pico-8 play session: hold ← + tap ❎

[t = 2 s] hold ← ~2s, tap ❎ ~4×
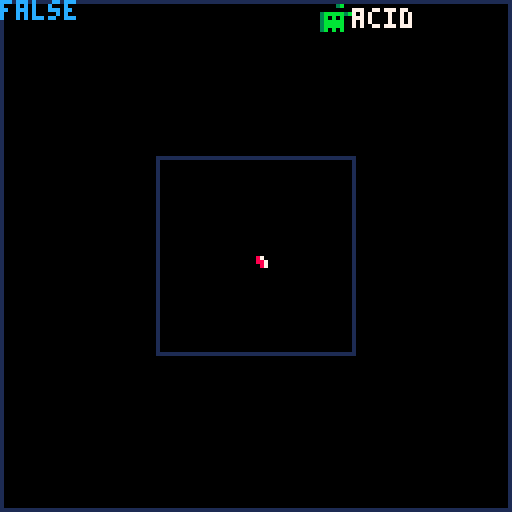
[t = 4 s] hold ← ~4s, tap ❎ ~7×
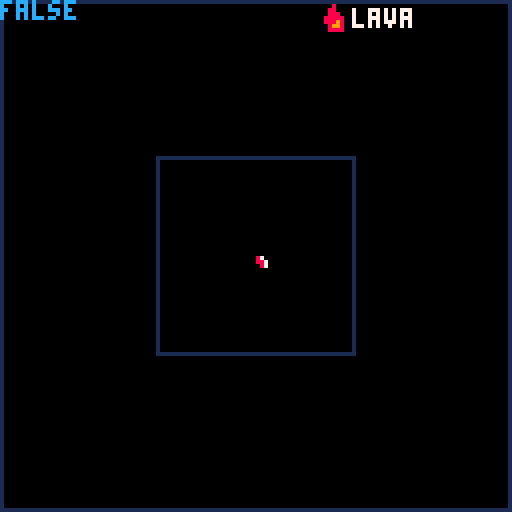
[t = 8 s] hold ← ~8s, tap ❎ ~14×
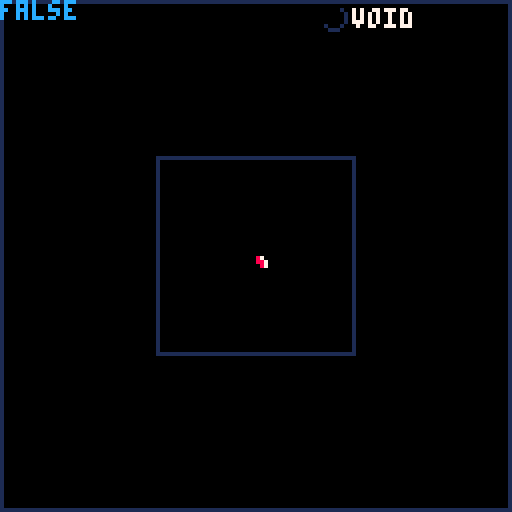

pico-8 cartridge
version 27
__lua__
function _init()
	selected=0
	conway=false
	ispaused=false
	mousex=0
	mousey=0
	offsetx=40
	offsety=40
	gridx=128-offsetx*2
	gridy=128-offsety*2
	grid={}
	grid.col=0
	grid.visited=false
	for n=1,gridx*gridy do
		add(grid,{col=0,visited=false})
	end
end

function _update()
 if ispaused==false then
	 if conway==false then
	 	stdupdate()
	 else
	  conupdate()
	 end
	end
	control()
end

function _draw()
	cls()
	map()
	poke(24365,1)
	--cursor()
	x=0
	y=0
	for g in all(grid) do
		pset(x+offsetx,y+offsety,g.col)
		x+=1
		if x==gridx then
			x=0
			y+=1
		end
	end
	rect(0,0,127,127,1)
	rect(offsetx-1,offsety-1,
	gridx+offsetx,gridy+offsety,1)
	ui()
	getmouse()
	spr(32,mousex,mousey)
	
	print(ispaused,0,0,12)
end
-->8
--logic
function checkelement()
		
	if grid[t].col==4 then
		wood()		 
	elseif grid[t].col==5 then
		stone()
	elseif grid[t].col==7 then
		smoke()
	elseif grid[t].col==8 then
		fire()
	elseif grid[t].col==10 then
		sand()
	elseif grid[t].col==12 then
		water()
	
	end
end


function water()
	--gravity
	if grid[t+gridx].col==0 then
		grid[t].col=0
		grid[t].visited=true
		grid[t+gridx].col=12
		grid[t+gridx].visited=true
	elseif grid[t+1].col==0 then
		grid[t].col=0
		grid[t].visited=true
		grid[t+1].col=12
		grid[t+1].visited=true
	elseif grid[t-1].col==0 then
		grid[t].col=0
		grid[t].visited=true
		grid[t-1].col=12
		grid[t-1].visited=true
	end 
end
function wood() 
end
function stone() 
end
function fire() 
end
function smoke() 
	if t>gridx and grid[t-gridx].col==0  then
		grid[t].col=0
		grid[t].visited=true
		grid[t-gridx].col=7
		grid[t-gridx].visited=true
	elseif t>gridx and grid[t+1].col==0 and t>0 then
		grid[t].col=0
		grid[t].visited=true
		grid[t+1].col=7
		grid[t+1].visited=true
	elseif t>gridx and grid[t-1].col==0 and t>0 then
		grid[t].col=0
		grid[t].visited=true
		grid[t-1].col=7
		grid[t-1].visited=true
	end 
end

function sand()
 --gravity
	if grid[t+gridx].col==0 then
		grid[t].col=0
		grid[t].visited=true
		grid[t+gridx].col=10
		grid[t+gridx].visited=true
	elseif grid[t+1+gridx].col==0 then
		grid[t].col=0
		grid[t].visited=true
		grid[t+1+gridx].col=10
		grid[t+1+gridx].visited=true
	elseif grid[t-1+gridx].col==0 then
		grid[t].col=0
		grid[t].visited=true
		grid[t-1+gridx].col=10
		grid[t-1+gridx].visited=true
	--water
	elseif grid[t+gridx].col==12 then
		grid[t].col=12
		grid[t].visited=true
		grid[t+gridx].col=10
		grid[t+gridx].visited=true
	end
end
-->8
--ui
function ui()
	if selected==0 then
	 name="void"
	elseif selected==1 then
	 name="clone"
	elseif selected==2 then
	 name="virus"
	elseif selected==3 then
	 name="life"
	elseif selected==4 then
	 name="wood"
	elseif selected==5 then
	 name="stone"
	elseif selected==6 then
	 name="iron"
	elseif selected==7 then
	 name="smoke"
	elseif selected==8 then
	 name="lava"
	elseif selected==9 then
	 name="fire"
	elseif selected==10 then
	 name="sand"
	elseif selected==11 then
	 name="acid"
	elseif selected==12 then
	 name="water"
	elseif selected==13 then
	 name="girder"
	elseif selected==14 then
	 name="eraser"
	elseif selected==15 then
	 name="player"
	
	end
	print(name,88,2,7)
	spr(selected+16,80,1)
end


-->8
--conway's game of life
function life(t)

neighbours=getneighbours()
if neighbours<2 or 
			neighbours>3 then
 grid[t].col=0
end
end

function voidlife(t)
neighbours=getneighbours()
if neighbours==3 then
 grid[t].col=3
end
end

function getneighbours()
 n=0
if grid[t-gridx].col==3 then
	n+=1
	end
if grid[t+gridx].col==3 then
	n+=1
	end
if grid[t+1].col==3 then
	n+=1
	end
if grid[t-1].col==3 then
	n+=1
end

if grid[t-1+gridx].col==3 then
	n+=1
end
if grid[t+1+gridx].col==3 then
	n+=1
end
if grid[t-1-gridx].col==3 then
	n+=1
end
if grid[t+1-gridx].col==3 then
	n+=1
end 
 return n
end

function lifelogic()
if tempg[t].col==3 then
		life(t)
elseif conway==true then
	 if t>tempg+1 and 
	 t<gridx*gridy-1 then
	 	voidlife(t)
	 end
	end
end
-->8
--user
function	getmouse()
 mousex=stat(32)
 mousey=stat(33)
	
end

function control()
	if stat(34)==1 then
		if mousex >offsetx 
		and mousex<offsetx+gridx
		and mousey >offsety 
		and mousey<offsety+gridy then
			drop=(mousex-offsetx)+
			((mousey-offsety)*gridx)
			grid[drop].col=selected
			
			if selected==3then
				conway=true
			end
			
		end
	elseif btnp(0) then
	 selected-=1
	 if selected<0 then
	 	selected=16
	 end
	elseif btnp(1) then
	 selected+=1
	 if selected>16 then
	 	selected=0
	 end
	
	
	elseif btnp(2) then
		if ispaused==true then
	 ispaused=false
	 else
	 ispaused=true
	 end
	end
end
-->8
--update
function stdupdate()
for x=1,gridx-1 do
		for y=0,gridy-2 do
			t=x+(y*gridx)
			if grid[t].visited==false then
				checkelement()
			end
		end
	end
	
	for g in all(grid) do
		g.visited = false
	end
end
function conupdate()
 tempg=grid
 for x=1,gridx-1 do
		for y=0,gridy-2 do
			t=x+(y*gridx)
			lifelogic()
		end
	end
	grid=tempg
end
__gfx__
00000000600000060000000000000000000000000000000000000000000000000000000000000000000000000000000000000000000000000000000000000000
00000000000000000000000000000000000000000000000000000000000000000000000000000000000000000000000000000000000000000000000000000000
00700700000000000000000000000000000000000000000000000000000000000000000000000000000000000000000000000000000000000000000000000000
00077000000000000000000000000000000000000000000000000000000000000000000000000000000000000000000000000000000000000000000000000000
00077000000000000000000000000000000000000000000000000000000000000000000000000000000000000000000000000000000000000000000000000000
00700700000000000000000000000000000000000000000000000000000000000000000000000000000000000000000000000000000000000000000000000000
00000000000000000000000000000000000000000000000000000000000000000000000000000000000000000000000000000000000000000000000000000000
00000000600000060000000000000000000000000000000000000000000000000000000000000000000000000000000000000000000000000000000000000000
0000000000000000000000000000300005444000000000000000000000000000000800000000000000009aa000003b00000c0000000000000000566600000000
0000010000d1100000d00d0000300bbb0544400000000000056666660066670000880000000088000009aa000000000000cc000000000000000266669ffffff0
0000001000d110000d0220d00008bbbb0544400b0555555005666766067756000088800000088800009aa0003bbbbb3b00ccc000000000000002e6669ffffff0
000000100d1111000022220030bbbdbb045f40b3565d5d550566766666666666088888000088980009aa00003b0b0b000ccccc0015d5d5d0002eee669f0ff0f0
000000100d1111000022220008bbddb8045544005555555505666666677767670888980008899880009a00003bbbbb000ccc6c002d5d5d50002eeee09ffffff0
0100010000d110000d0220d00bbbbbb0044440005d556550000566006756675600899800889999880009a0003bbbbb0000c66c000000000002eeeee09ff09ff0
0011100000d1100000d00d003bbb80030445400000005500005666600666066000888800899ca98800009a003b0b0b0000cccc000000000002eeee0009ffff00
000000000000000000000000030003000445400000000000056666660000000000000000899cc9880009a00000000000000000000000000000eee00000000000
87000000000000000000000000000000000000000000000000000000000000000000000000000000000000000000000000000000000000000000000000000000
88700000000000000000000000000000000000000000000000000000000000000000000000000000000000000000000000000000000000000000000000000000
08700000000000000000000000000000000000000000000000000000000000000000000000000000000000000000000000000000000000000000000000000000
00000000000000000000000000000000000000000000000000000000000000000000000000000000000000000000000000000000000000000000000000000000
00000000000000000000000000000000000000000000000000000000000000000000000000000000000000000000000000000000000000000000000000000000
00000000000000000000000000000000000000000000000000000000000000000000000000000000000000000000000000000000000000000000000000000000
00000000000000000000000000000000000000000000000000000000000000000000000000000000000000000000000000000000000000000000000000000000
00000000000000000000000000000000000000000000000000000000000000000000000000000000000000000000000000000000000000000000000000000000
000000000000000005444000000c0000000000000000300000000000000000000000000000000000000000000000000000000000000000000000000000000000
00008800000000000544400000cc00000066670000300bbb00000000000000000000000000000000000000000000000000000000000000000000000000000000
00088800055555500544400b00ccc000067756000008bbbb00000000000000000000000000000000000000000000000000000000000000000000000000000000
00889800565d5d55045f40b30ccccc006666666630bbbdbb00000000000000000000000000000000000000000000000000000000000000000000000000000000
0889988055555555045544000ccc6c006777676708bbddb800000000000000000000000000000000000000000000000000000000000000000000000000000000
889999885d5565500444400000c66c00675667560bbbbbb000000000000000000000000000000000000000000000000000000000000000000000000000000000
899ca988000055000445400000cccc00066606603bbb800300000000000000000000000000000000000000000000000000000000000000000000000000000000
899cc988000000000445400000000000000000000300030000000000000000000000000000000000000000000000000000000000000000000000000000000000
00000000000000000000000000000000000000000000000000000000000000000000000000000000000000000000000000000000000000000000000000000000
00000000000000000000000000000000000000000000000000000000000000000000000000000000000000000000000000000000000000000000000000000000
00000000000000000000000000000000000000000000000000000000000000000000000000000000000000000000000000000000000000000000000000000000
00777770000000000000000000000000000000000000000000000000000000000000000000000000000000000000000000000000000000000000000000000000
07777777000000000000000000000000000000000000000000000000000000000000000000000000000000000000000000000000000000000000000000000000
77777777000000000000000000000000000000000000000000000000000000000000000000000000000000000000000000000000000000000000000000000000
77607607700000000000000000000000000000000000000000000000000000000000000000000000000000000000000000000000000000000000000000000000
77007007700000000000000000000000000000000000000000000000000000000000000000000000000000000000000000000000000000000000000000000000
77777777677777700000000000000000000000000000000000000000000000000000000000000000000000000000000000000000000000000000000000000000
07700076777777770000000000000000000000000000000000000000000000000000000000000000000000000000000000000000000000000000000000000000
00777767777777770000000000000000000000000000000000000000000000000000000000000000000000000000000000000000000000000000000000000000
00066677777777770000000000000000000000000000000000000000000000000000000000000000000000000000000000000000000000000000000000000000
00077777776607770000000000000000000000000000000000000000000000000000000000000000000000000000000000000000000000000000000000000000
00077707776607770000000000000000000000000000000000000000000000000000000000000000000000000000000000000000000000000000000000000000
00077707770607770000000000000000000000000000000000000000000000000000000000000000000000000000000000000000000000000000000000000000
00007700770000770000000000000000000000000000000000000000000000000000000000000000000000000000000000000000000000000000000000000000
